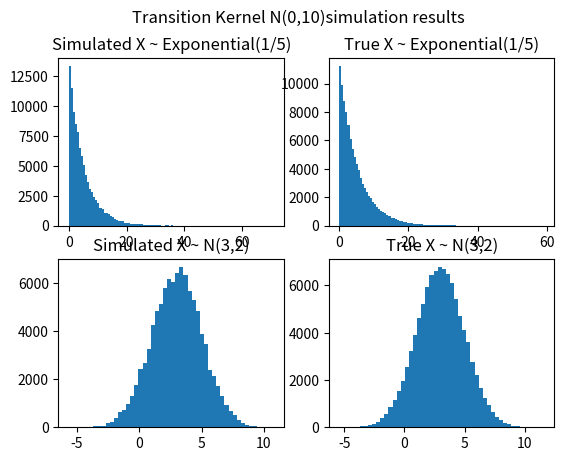

This figure's Python source:
# -*- coding:utf-8 -*-

import random
import numpy as np
import matplotlib.pyplot as plt


def mh(q, p, m, n):
    # randomize a number
    x = random.uniform(0.1, 1)
    for t in range(0, m+n):
        x_sample = q.sample(x)
        try:
            accept_prob = min(1, p.prob(x_sample)*q.prob(x_sample, x)/(p.prob(x)*q.prob(x, x_sample)))
        except:
            accept_prob = 0

        u = random.uniform(0, 1)

        if u < accept_prob:
            x = x_sample

        if t >= m:
            yield x


class Exponential(object):
    def __init__(self, scale):
        self.scale = scale
        self.lam = 1.0 / scale

    def prob(self, x):
        if x <= 0:
            raise Exception("The sample shouldn't be less than zero")

        result = self.lam * np.exp(-x * self.lam)
        return result

    def sample(self, num):
        sample = np.random.exponential(self.scale, num)
        return sample


# 假设我们的目标概率密度函数p1(x)是指数概率密度函数
scale = 5
p1 = Exponential(scale)


class Norm():
    def __init__(self, mean, std):
        self.mean = mean
        self.sigma = std

    def prob(self, x):
        return np.exp(-(x - self.mean) ** 2 / (2 * self.sigma ** 2.0)) * 1.0 / (np.sqrt(2 * np.pi) * self.sigma)

    def sample(self, num):
        sample = np.random.normal(self.mean, self.sigma, size=num)
        return sample


p2 = Norm(3, 2)


class Transition():
    def __init__(self,sigma):
        self.sigma = sigma

    def sample(self, cur_mean):
        cur_sample = np.random.normal(cur_mean, scale=self.sigma, size=1)[0]
        return cur_sample

    def prob(self, mean, x):
        return np.exp(-(x-mean)**2/(2*self.sigma**2.0)) * 1.0/(np.sqrt(2 * np.pi)*self.sigma)


# 假设我们的转移核方差为10的正态分布
q = Transition(10)

m = 100
n = 100000

simulate_samples_p1 = [li for li in mh(q, p1, m, n)]

plt.subplot(2,2,1)
plt.hist(simulate_samples_p1, 100)
plt.title("Simulated X ~ Exponential(1/5)")

samples = p1.sample(n)
plt.subplot(2,2,2)
plt.hist(samples, 100)
plt.title("True X ~ Exponential(1/5)")

simulate_samples_p2 = [li for li in mh(q, p2, m, n)]
plt.subplot(2,2,3)
plt.hist(simulate_samples_p2, 50)
plt.title("Simulated X ~ N(3,2)")


samples = p2.sample(n)
plt.subplot(2,2,4)
plt.hist(samples, 50)
plt.title("True X ~ N(3,2)")

plt.suptitle("Transition Kernel N(0,10)simulation results")
plt.show()

